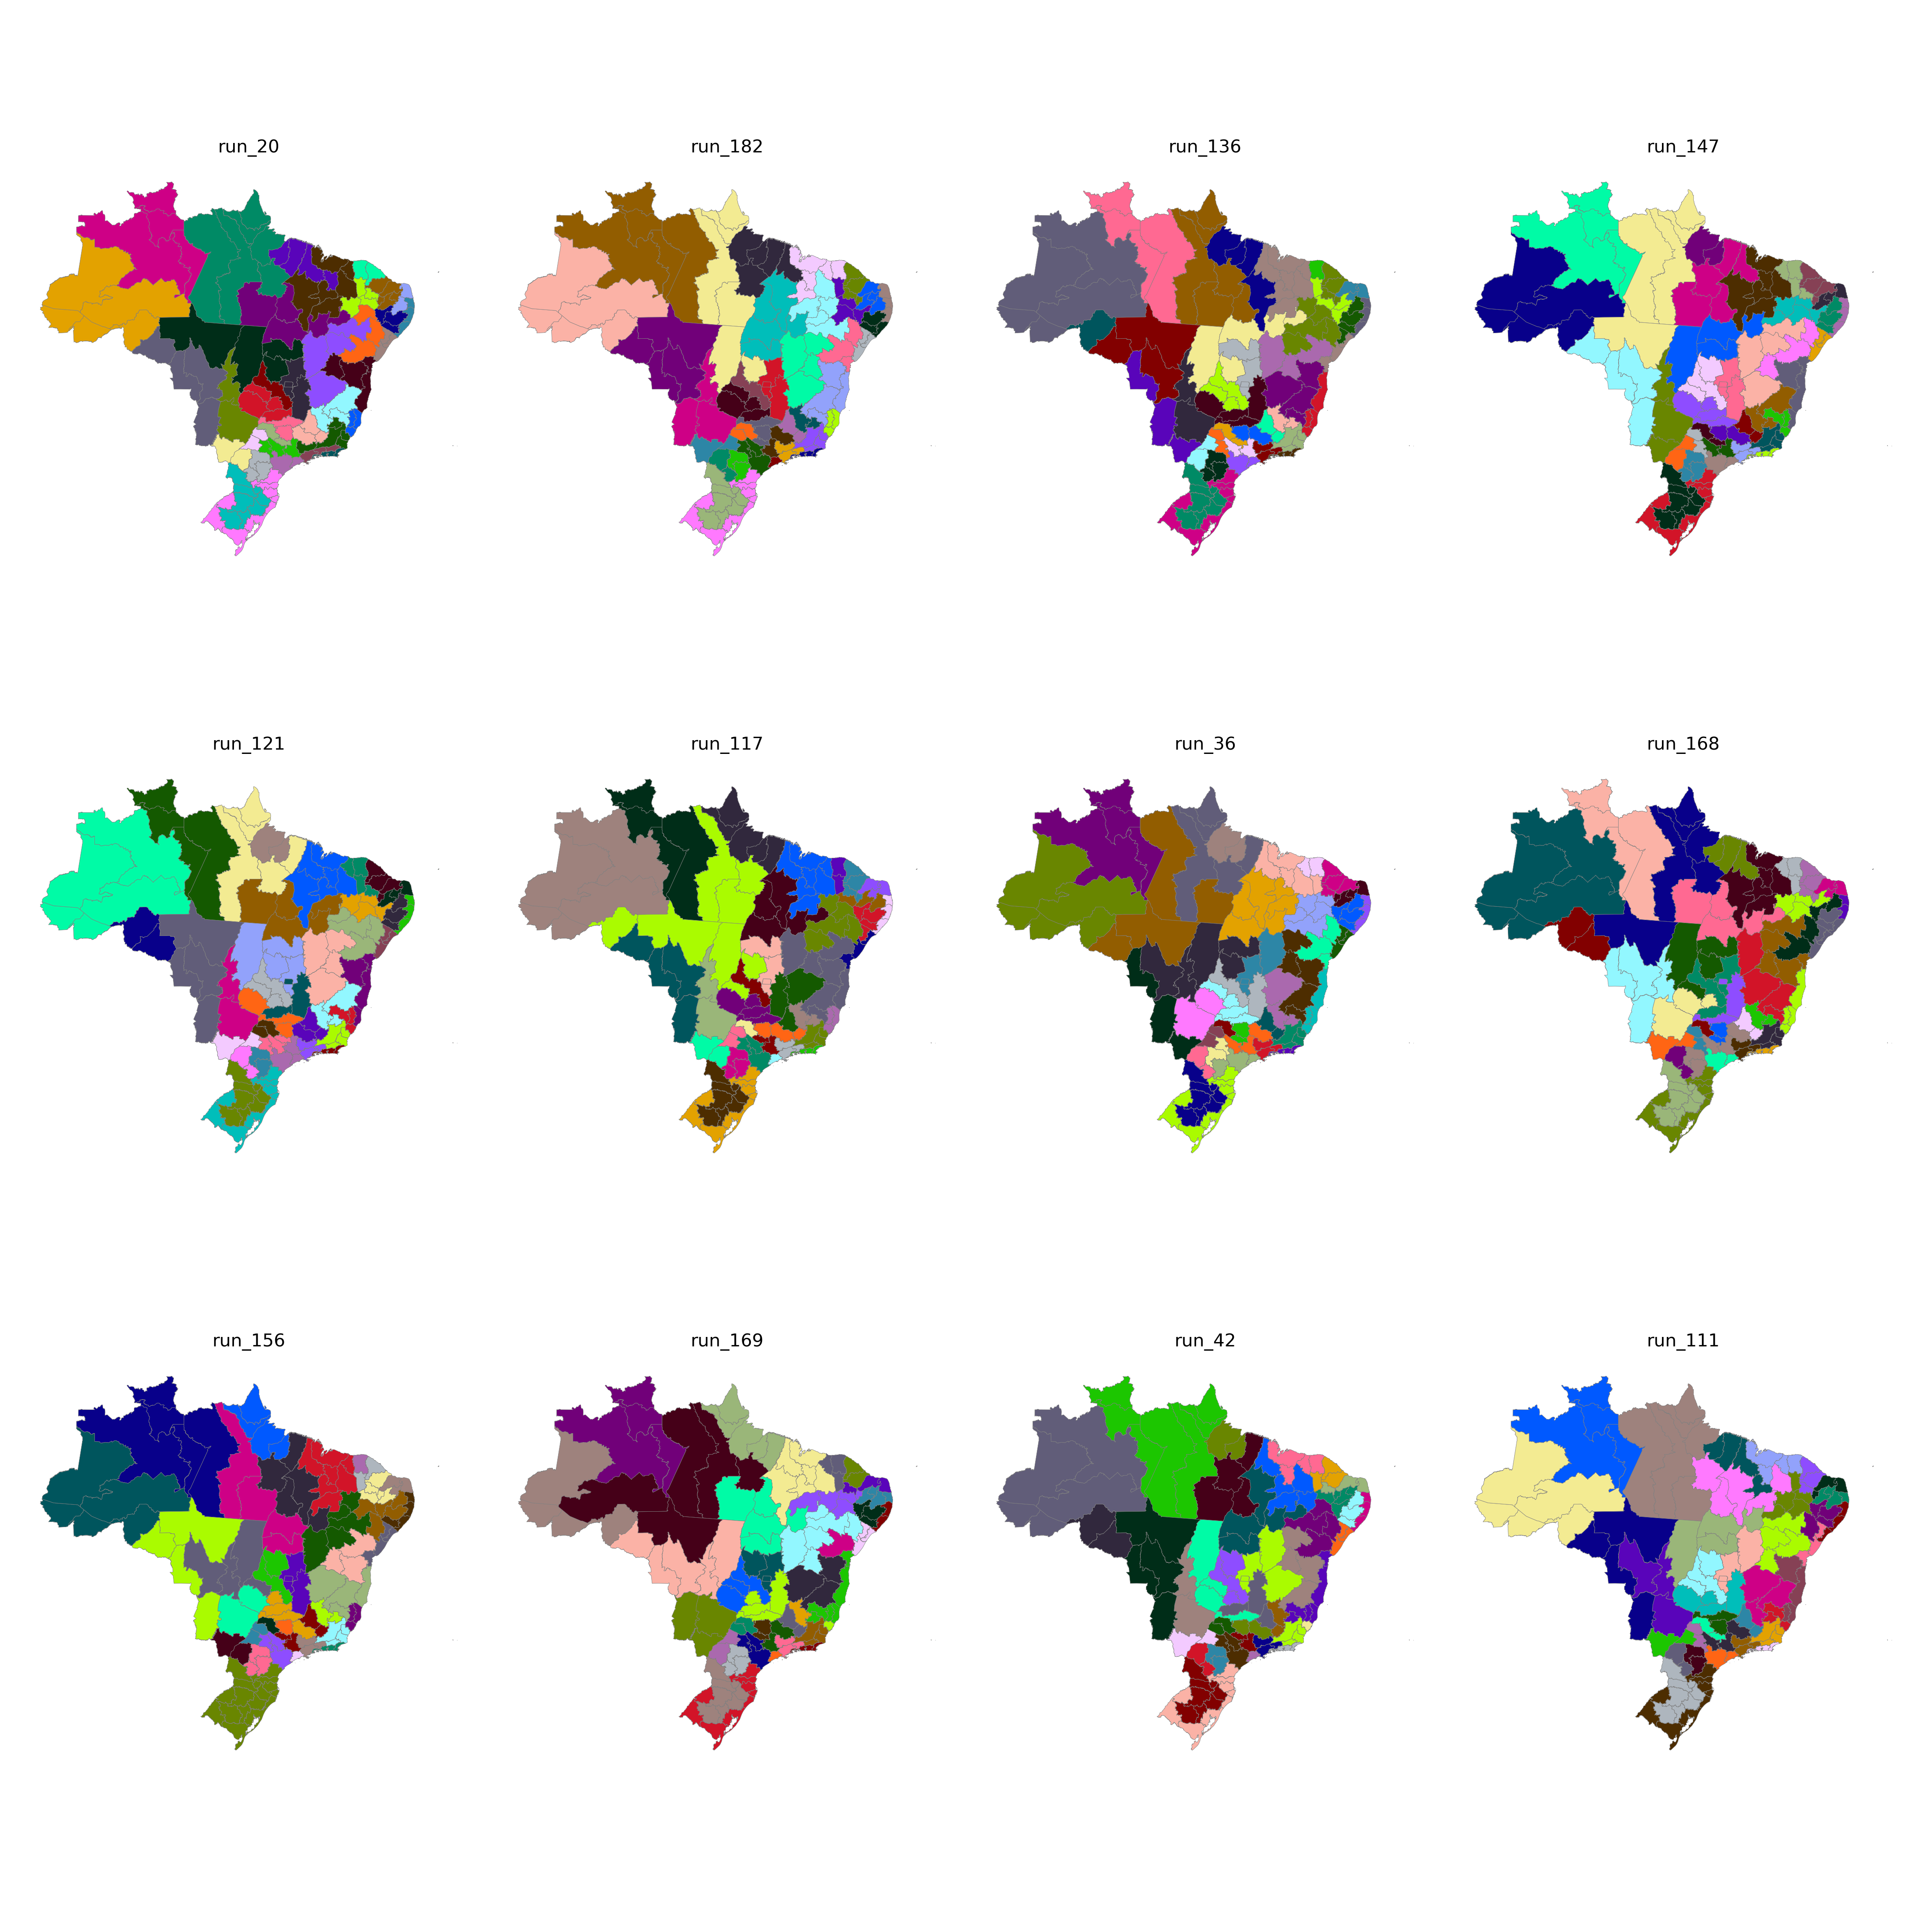

Source data for this figure (header and first rows):
CD_RGINT, cluster
1101, 30
1102, 30
1201, 3
1202, 3
1301, 3
1302, 3
1303, 3
1304, 2
1401, 2
1402, 2
1501, 31
1502, 32
1503, 32
1504, 32
1505, 2
1506, 30
1507, 31
1601, 31
1602, 31
1701, 33
1702, 32
1703, 35
2101, 28
2102, 29
2103, 28
2104, 29
2105, 32
2201, 29
2202, 28
2203, 29
2204, 33
2205, 33
2206, 29
2301, 8
2302, 8
2303, 8
2304, 9
2305, 9
2306, 28
2401, 10
2402, 10
2403, 9
2501, 5
2502, 4
2503, 10
2504, 9
2601, 5
2602, 4
2603, 4
2604, 7
2701, 5
2702, 5
2801, 6
2802, 6
2901, 6
2902, 7
2903, 16
2904, 16
2905, 16
2906, 33
... 73 more rows
